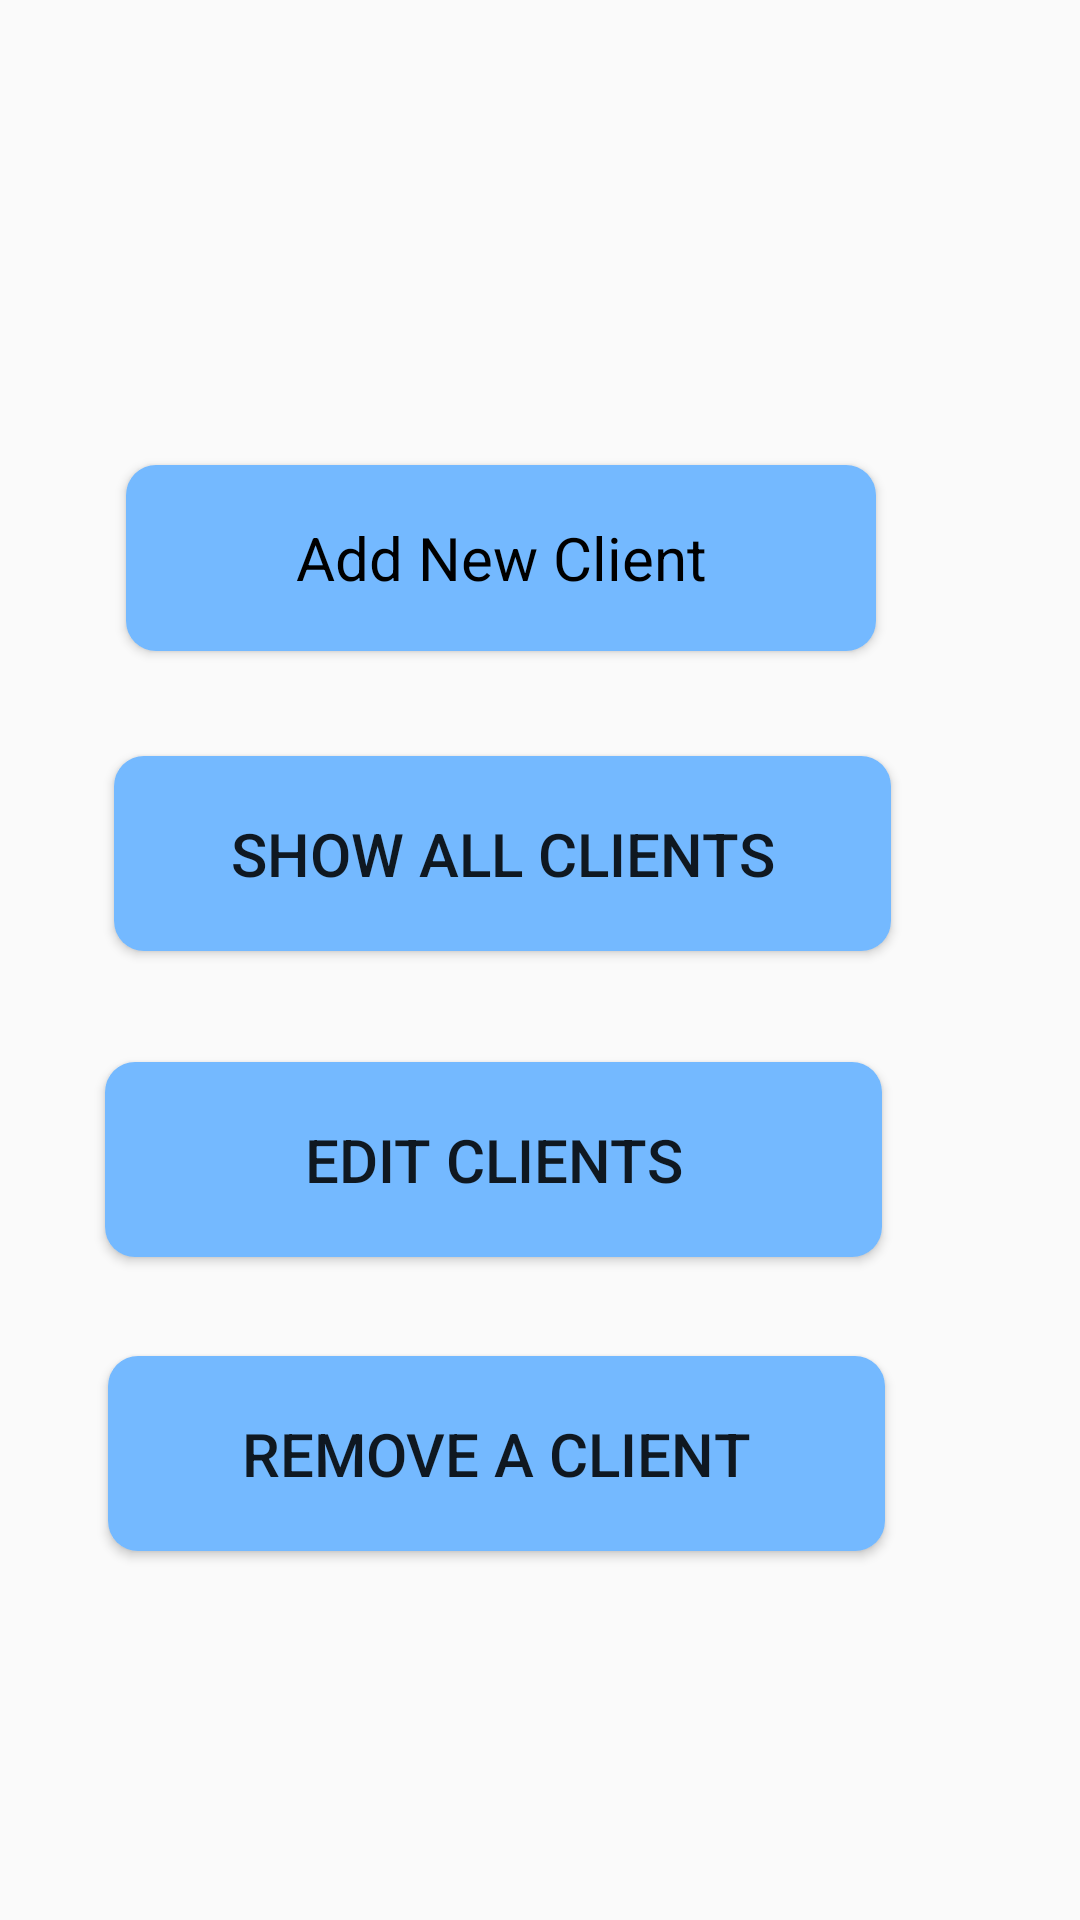

Write the Android layout XML for this screen, with the resource values it uses.
<!-- AndroidManifest.xml: activity theme Base.Theme.AppCompat.Light.DarkActionBar -->
<!-- res/layout/activity_manageclient.xml -->
<?xml version="1.0" encoding="utf-8"?>
<RelativeLayout xmlns:android="http://schemas.android.com/apk/res/android"
    xmlns:app="http://schemas.android.com/apk/res-auto"
    xmlns:tools="http://schemas.android.com/tools"
    android:layout_width="match_parent"
    android:layout_height="match_parent"
    tools:context=".ManageclientActivity"
    >

    <Button
        android:id="@+id/btnremove"
        android:layout_centerHorizontal="true"
        android:layout_width="259dp"
        android:layout_height="65dp"
        android:layout_alignParentTop="true"
        android:layout_alignParentEnd="true"
        android:layout_alignParentRight="true"
        android:layout_marginStart="8dp"
        android:layout_marginLeft="8dp"
        android:layout_marginTop="452dp"
        android:layout_marginEnd="65dp"
        android:layout_marginRight="65dp"
        android:background="@drawable/custom_button"
        android:text="Remove A Client"
        android:textSize="20sp"
        app:layout_constraintEnd_toEndOf="parent"
        app:layout_constraintStart_toStartOf="parent"
        tools:layout_editor_absoluteY="446dp" />

    <Button
        android:id="@+id/btnedit"
        android:layout_centerHorizontal="true"
        android:layout_width="259dp"
        android:layout_height="65dp"
        android:layout_alignParentTop="true"
        android:layout_alignParentEnd="true"
        android:layout_alignParentRight="true"
        android:layout_marginStart="8dp"
        android:layout_marginLeft="8dp"
        android:layout_marginTop="354dp"
        android:layout_marginEnd="66dp"
        android:layout_marginRight="66dp"
        android:background="@drawable/custom_button"
        android:text="Edit Clients"
        android:textSize="20sp"
        app:layout_constraintEnd_toEndOf="parent"
        app:layout_constraintStart_toStartOf="parent"
        tools:layout_editor_absoluteY="344dp" />

    <Button
        android:id="@+id/btnshow"
        android:layout_centerHorizontal="true"
        android:layout_width="259dp"
        android:layout_height="65dp"
        android:layout_alignParentTop="true"
        android:layout_alignParentEnd="true"
        android:layout_alignParentRight="true"
        android:layout_marginStart="8dp"
        android:layout_marginLeft="8dp"
        android:layout_marginTop="252dp"
        android:layout_marginEnd="63dp"
        android:layout_marginRight="63dp"
        android:background="@drawable/custom_button"
        android:text="Show All Clients"
        android:textSize="20sp"
        app:layout_constraintEnd_toEndOf="parent"
        app:layout_constraintStart_toStartOf="parent"
        tools:layout_editor_absoluteY="236dp" />

    <Button
        android:id="@+id/btnadd"
        android:layout_centerHorizontal="true"
        style="@android:style/Widget.Button"
        android:layout_width="250dp"
        android:layout_height="62dp"
        android:layout_alignParentTop="true"
        android:layout_alignParentEnd="true"
        android:layout_alignParentRight="true"
        android:layout_marginStart="8dp"
        android:layout_marginLeft="8dp"
        android:layout_marginTop="155dp"
        android:layout_marginEnd="68dp"
        android:layout_marginRight="68dp"
        android:background="@drawable/custom_button"
        android:text="Add New Client"
        android:textSize="20sp"
        app:layout_constraintEnd_toEndOf="parent"
        app:layout_constraintStart_toStartOf="parent"
        tools:layout_editor_absoluteY="236dp" />
</RelativeLayout>
<!-- resources referenced by this layout -->
<resources>
  <!-- drawable custom_button (drawable) -->
  <?xml version="1.0" encoding="utf-8"?>
  <shape xmlns:android="http://schemas.android.com/apk/res/android" android:shape="rectangle">
      <solid android:color="#74b9ff"></solid>
      <corners android:radius="10dp"></corners>
  
  </shape>
</resources>
